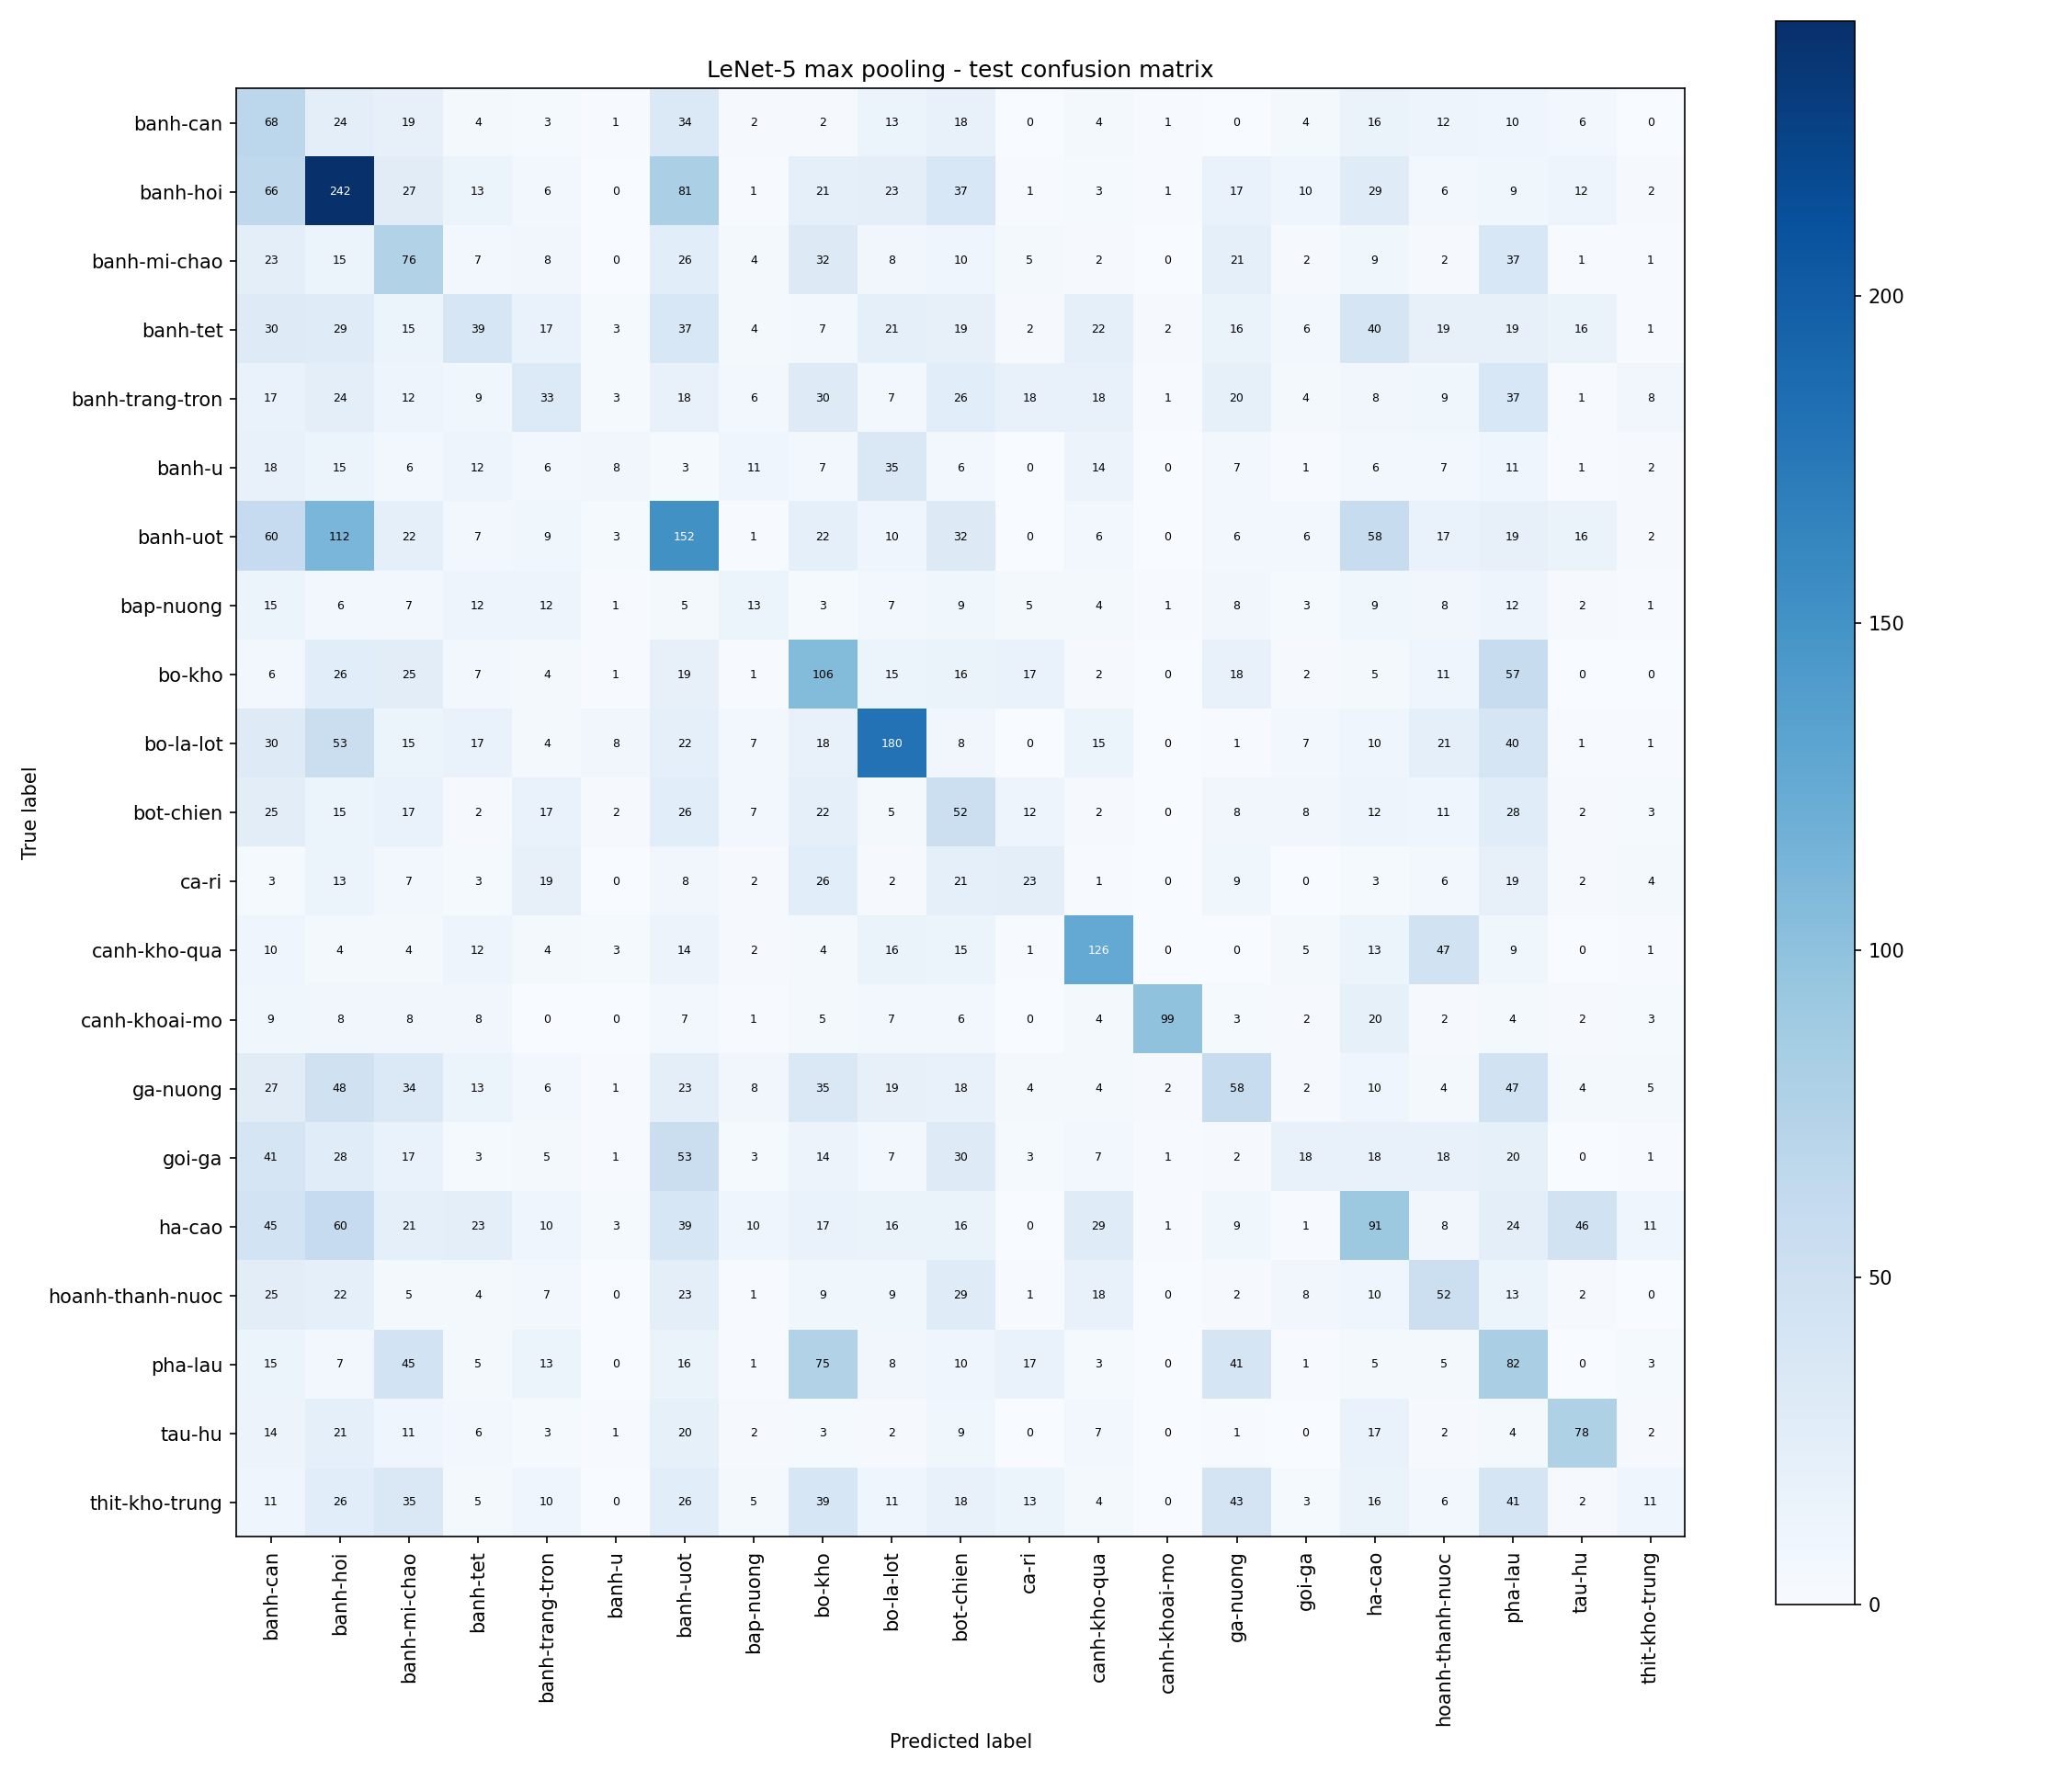

Data behind this chart, as committed beside it:
true / predicted, banh-can, banh-hoi, banh-mi-chao, banh-tet, banh-trang-tron, banh-u, banh-uot, bap-nuong, bo-kho, bo-la-lot, bot-chien, ca-ri, canh-kho-qua, canh-khoai-mo, ga-nuong, goi-ga, ha-cao, hoanh-thanh-nuoc, pha-lau, tau-hu, thit-kho-trung
banh-can, 68, 24, 19, 4, 3, 1, 34, 2, 2, 13, 18, 0, 4, 1, 0, 4, 16, 12, 10, 6, 0
banh-hoi, 66, 242, 27, 13, 6, 0, 81, 1, 21, 23, 37, 1, 3, 1, 17, 10, 29, 6, 9, 12, 2
banh-mi-chao, 23, 15, 76, 7, 8, 0, 26, 4, 32, 8, 10, 5, 2, 0, 21, 2, 9, 2, 37, 1, 1
banh-tet, 30, 29, 15, 39, 17, 3, 37, 4, 7, 21, 19, 2, 22, 2, 16, 6, 40, 19, 19, 16, 1
banh-trang-tron, 17, 24, 12, 9, 33, 3, 18, 6, 30, 7, 26, 18, 18, 1, 20, 4, 8, 9, 37, 1, 8
banh-u, 18, 15, 6, 12, 6, 8, 3, 11, 7, 35, 6, 0, 14, 0, 7, 1, 6, 7, 11, 1, 2
banh-uot, 60, 112, 22, 7, 9, 3, 152, 1, 22, 10, 32, 0, 6, 0, 6, 6, 58, 17, 19, 16, 2
bap-nuong, 15, 6, 7, 12, 12, 1, 5, 13, 3, 7, 9, 5, 4, 1, 8, 3, 9, 8, 12, 2, 1
bo-kho, 6, 26, 25, 7, 4, 1, 19, 1, 106, 15, 16, 17, 2, 0, 18, 2, 5, 11, 57, 0, 0
bo-la-lot, 30, 53, 15, 17, 4, 8, 22, 7, 18, 180, 8, 0, 15, 0, 1, 7, 10, 21, 40, 1, 1
bot-chien, 25, 15, 17, 2, 17, 2, 26, 7, 22, 5, 52, 12, 2, 0, 8, 8, 12, 11, 28, 2, 3
ca-ri, 3, 13, 7, 3, 19, 0, 8, 2, 26, 2, 21, 23, 1, 0, 9, 0, 3, 6, 19, 2, 4
canh-kho-qua, 10, 4, 4, 12, 4, 3, 14, 2, 4, 16, 15, 1, 126, 0, 0, 5, 13, 47, 9, 0, 1
canh-khoai-mo, 9, 8, 8, 8, 0, 0, 7, 1, 5, 7, 6, 0, 4, 99, 3, 2, 20, 2, 4, 2, 3
ga-nuong, 27, 48, 34, 13, 6, 1, 23, 8, 35, 19, 18, 4, 4, 2, 58, 2, 10, 4, 47, 4, 5
goi-ga, 41, 28, 17, 3, 5, 1, 53, 3, 14, 7, 30, 3, 7, 1, 2, 18, 18, 18, 20, 0, 1
ha-cao, 45, 60, 21, 23, 10, 3, 39, 10, 17, 16, 16, 0, 29, 1, 9, 1, 91, 8, 24, 46, 11
hoanh-thanh-nuoc, 25, 22, 5, 4, 7, 0, 23, 1, 9, 9, 29, 1, 18, 0, 2, 8, 10, 52, 13, 2, 0
pha-lau, 15, 7, 45, 5, 13, 0, 16, 1, 75, 8, 10, 17, 3, 0, 41, 1, 5, 5, 82, 0, 3
tau-hu, 14, 21, 11, 6, 3, 1, 20, 2, 3, 2, 9, 0, 7, 0, 1, 0, 17, 2, 4, 78, 2
thit-kho-trung, 11, 26, 35, 5, 10, 0, 26, 5, 39, 11, 18, 13, 4, 0, 43, 3, 16, 6, 41, 2, 11
